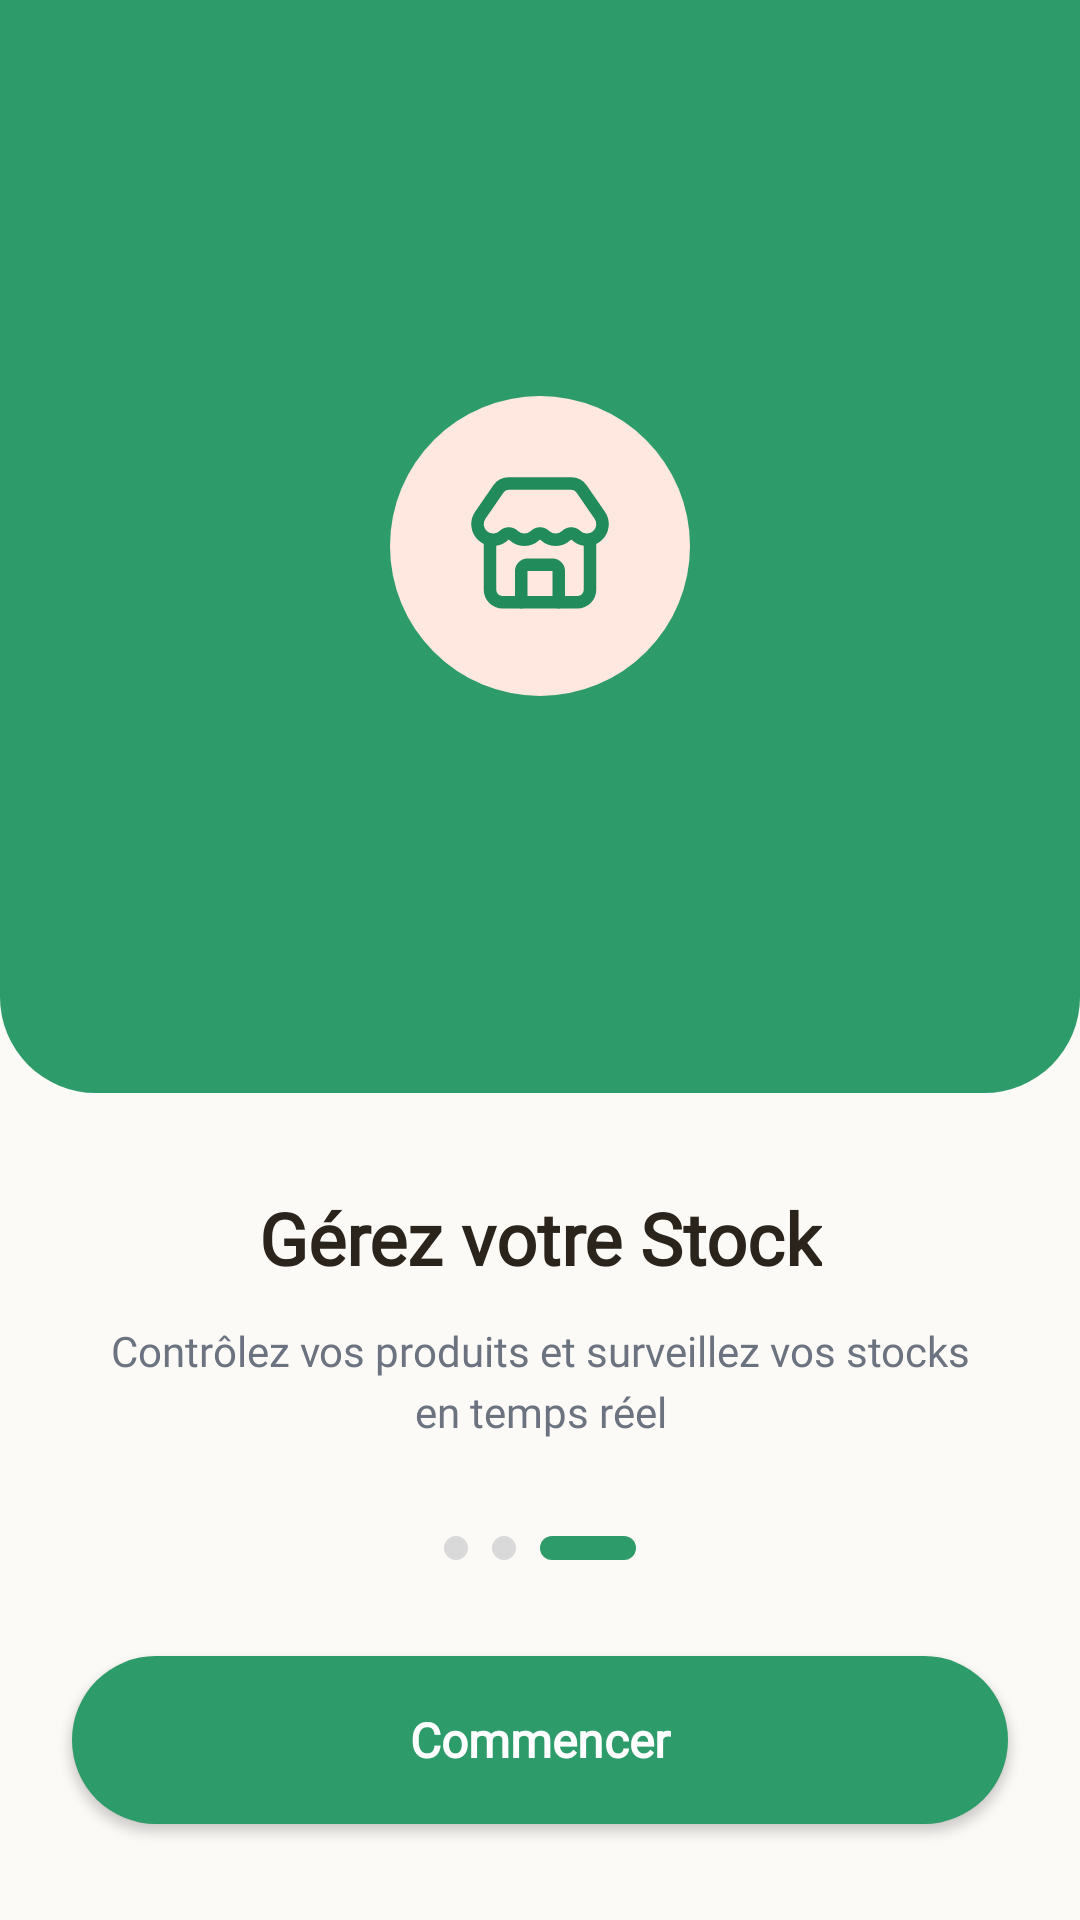

Write the Android layout XML for this screen, with the resource values it uses.
<!-- AndroidManifest.xml: application theme Theme.Hanout_App -->
<!-- res/layout/fragment_onboarding_step_3.xml -->
<?xml version="1.0" encoding="utf-8"?>
<RelativeLayout xmlns:android="http://schemas.android.com/apk/res/android"
    xmlns:app="http://schemas.android.com/apk/res-auto"
    android:layout_width="match_parent"
    android:layout_height="match_parent"
    android:background="@color/background_cream">

    
    <RelativeLayout
        android:id="@+id/topSection"
        android:layout_width="match_parent"
        android:layout_height="0dp"
        android:layout_above="@id/contentSection"
        android:layout_alignParentTop="true"
        android:background="@drawable/rounded_green_bg"
        android:gravity="center">

        
        <ImageView
            android:layout_width="match_parent"
            android:layout_height="match_parent"
            android:alpha="0.1"
            android:scaleType="centerCrop"
            android:src="@drawable/rounded_pattern_bg" />

        
        <RelativeLayout
            android:layout_width="100dp"
            android:layout_height="100dp"
            android:layout_centerInParent="true">

            <View
                android:layout_width="match_parent"
                android:layout_height="match_parent"
                android:background="@drawable/circle_icon_bg" />

            <ImageView
                android:layout_width="50dp"
                android:layout_height="50dp"
                android:layout_centerInParent="true"
                android:src="@drawable/ic_store"
                app:tint="@color/moroccan_emerald" />
        </RelativeLayout>
    </RelativeLayout>

    
    <LinearLayout
        android:id="@+id/contentSection"
        android:layout_width="match_parent"
        android:layout_height="wrap_content"
        android:layout_above="@id/pageIndicators"
        android:orientation="vertical"
        android:gravity="center"
        android:padding="32dp">

        <TextView
            android:layout_width="wrap_content"
            android:layout_height="wrap_content"
            android:text="Gérez votre Stock"
            android:textSize="24sp"
            android:textStyle="bold"
            android:textColor="@color/text_dark"
            android:fontFamily="@font/poppins_bold"
            android:gravity="center"
            android:layout_marginBottom="12dp" />

        <TextView
            android:layout_width="wrap_content"
            android:layout_height="wrap_content"
            android:text="Contrôlez vos produits et surveillez vos stocks en temps réel"
            android:textSize="14sp"
            android:textColor="@color/hanouty_text_secondary"
            android:fontFamily="@font/poppins"
            android:gravity="center"
            android:lineSpacingExtra="4dp" />
    </LinearLayout>

    
    <LinearLayout
        android:id="@+id/pageIndicators"
        android:layout_width="wrap_content"
        android:layout_height="wrap_content"
        android:layout_above="@id/btnStart"
        android:layout_centerHorizontal="true"
        android:layout_marginBottom="32dp"
        android:orientation="horizontal">

        <View
            android:layout_width="8dp"
            android:layout_height="8dp"
            android:background="@drawable/indicator_inactive"
            android:layout_marginEnd="8dp" />

        <View
            android:layout_width="8dp"
            android:layout_height="8dp"
            android:background="@drawable/indicator_inactive"
            android:layout_marginEnd="8dp" />

        <View
            android:layout_width="32dp"
            android:layout_height="8dp"
            android:background="@drawable/indicator_active3" />
    </LinearLayout>

    
    <androidx.appcompat.widget.AppCompatButton
        android:id="@+id/btnStart"
        android:layout_width="match_parent"
        android:layout_height="56dp"
        android:layout_alignParentBottom="true"
        android:layout_marginStart="24dp"
        android:layout_marginEnd="24dp"
        android:layout_marginBottom="32dp"
        android:background="@drawable/button_green_bg"
        android:paddingHorizontal="45dp"
        android:text="Commencer"
        android:textColor="@color/white"
        android:textSize="16sp"
        android:textStyle="bold"
        android:fontFamily="@font/poppins_semibold"
        android:textAllCaps="false" />

</RelativeLayout>
<!-- resources referenced by this layout -->
<resources>
  <color name="background_cream">#fcfaf7</color>
  <color name="hanouty_text_secondary">#6B7280</color>
  <color name="moroccan_emerald">#228B5C</color>
  <color name="text_dark">#2b241c</color>
  <color name="white">#FFFFFFFF</color>
  <!-- drawable button_green_bg (drawable) -->
  <?xml version="1.0" encoding="utf-8"?>
  <shape xmlns:android="http://schemas.android.com/apk/res/android">
      <solid android:color="@color/moroccan_green_button" />
      <corners android:radius="35dp" />
  </shape>
  <!-- drawable circle_icon_bg (drawable) -->
  <?xml version="1.0" encoding="utf-8"?>
  <shape xmlns:android="http://schemas.android.com/apk/res/android">
      <solid android:color="#FFE8E0" />
      <corners android:radius="50dp" />
  </shape>
  <!-- drawable ic_store (drawable) -->
  <?xml version="1.0" encoding="utf-8"?>
  <vector xmlns:android="http://schemas.android.com/apk/res/android"
      android:width="24dp"
      android:height="24dp"
      android:viewportWidth="24"
      android:viewportHeight="24">
      <path
          android:strokeWidth="2"
          android:pathData="M15 21v-5a1 1 0 0 0-1-1h-4a1 1 0 0 0-1 1v5"
          android:strokeColor="#000000"
          android:fillColor="@android:color/transparent"
          android:strokeLineCap="round"
          android:strokeLineJoin="round"/>
      <path
          android:strokeWidth="2"
          android:pathData="M17.774 10.31a1.12 1.12 0 0 0-1.549 0 2.5 2.5 0 0 1-3.451 0 1.12 1.12 0 0 0-1.548 0 2.5 2.5 0 0 1-3.452 0 1.12 1.12 0 0 0-1.549 0 2.5 2.5 0 0 1-3.77-3.248l2.889-4.184A2 2 0 0 1 7 2h10a2 2 0 0 1 1.653.873l2.895 4.192a2.5 2.5 0 0 1-3.774 3.244"
          android:strokeColor="#000000"
          android:fillColor="@android:color/transparent"
          android:strokeLineCap="round"
          android:strokeLineJoin="round"/>
      <path
          android:strokeWidth="2"
          android:pathData="M4 10.95V19a2 2 0 0 0 2 2h12a2 2 0 0 0 2-2v-8.05"
          android:strokeColor="#000000"
          android:fillColor="@android:color/transparent"
          android:strokeLineCap="round"
          android:strokeLineJoin="round"/>
  </vector>
  <!-- drawable indicator_active3 (drawable) -->
  <?xml version="1.0" encoding="utf-8"?>
  <shape xmlns:android="http://schemas.android.com/apk/res/android">
      <solid android:color="@color/moroccan_green_button" />
      <corners android:radius="4dp" />
  </shape>
  <!-- drawable indicator_inactive (drawable) -->
  <?xml version="1.0" encoding="utf-8"?>
  <shape xmlns:android="http://schemas.android.com/apk/res/android">
      <solid android:color="#D9D9D9" />
      <corners android:radius="4dp" />
  </shape>
  <!-- drawable rounded_green_bg (drawable) -->
  <?xml version="1.0" encoding="utf-8"?>
  <shape xmlns:android="http://schemas.android.com/apk/res/android">
      <solid android:color="@color/moroccan_green_button" />
      <corners
          android:bottomLeftRadius="32dp"
          android:bottomRightRadius="32dp" />
  </shape>
  <!-- drawable rounded_pattern_bg (drawable) -->
  <?xml version="1.0" encoding="utf-8"?>
  <layer-list xmlns:android="http://schemas.android.com/apk/res/android">
      
      <item>
          <bitmap
              android:src="@drawable/seamless_moroccan_zellige"
              android:tileMode="repeat" />
      </item>
      
      <item>
          <shape android:shape="rectangle">
              <solid android:color="@android:color/transparent" />
              <corners
                  android:bottomLeftRadius="32dp"
                  android:bottomRightRadius="32dp" />
          </shape>
      </item>
  </layer-list>
  <style name="Theme.Hanout_App" parent="Base.Theme.Hanout_App" />
  <color name="moroccan_green_button">#2D9B6A</color>
  <style name="Base.Theme.Hanout_App" parent="Theme.Material3.DayNight.NoActionBar">
          
          
      </style>
</resources>
